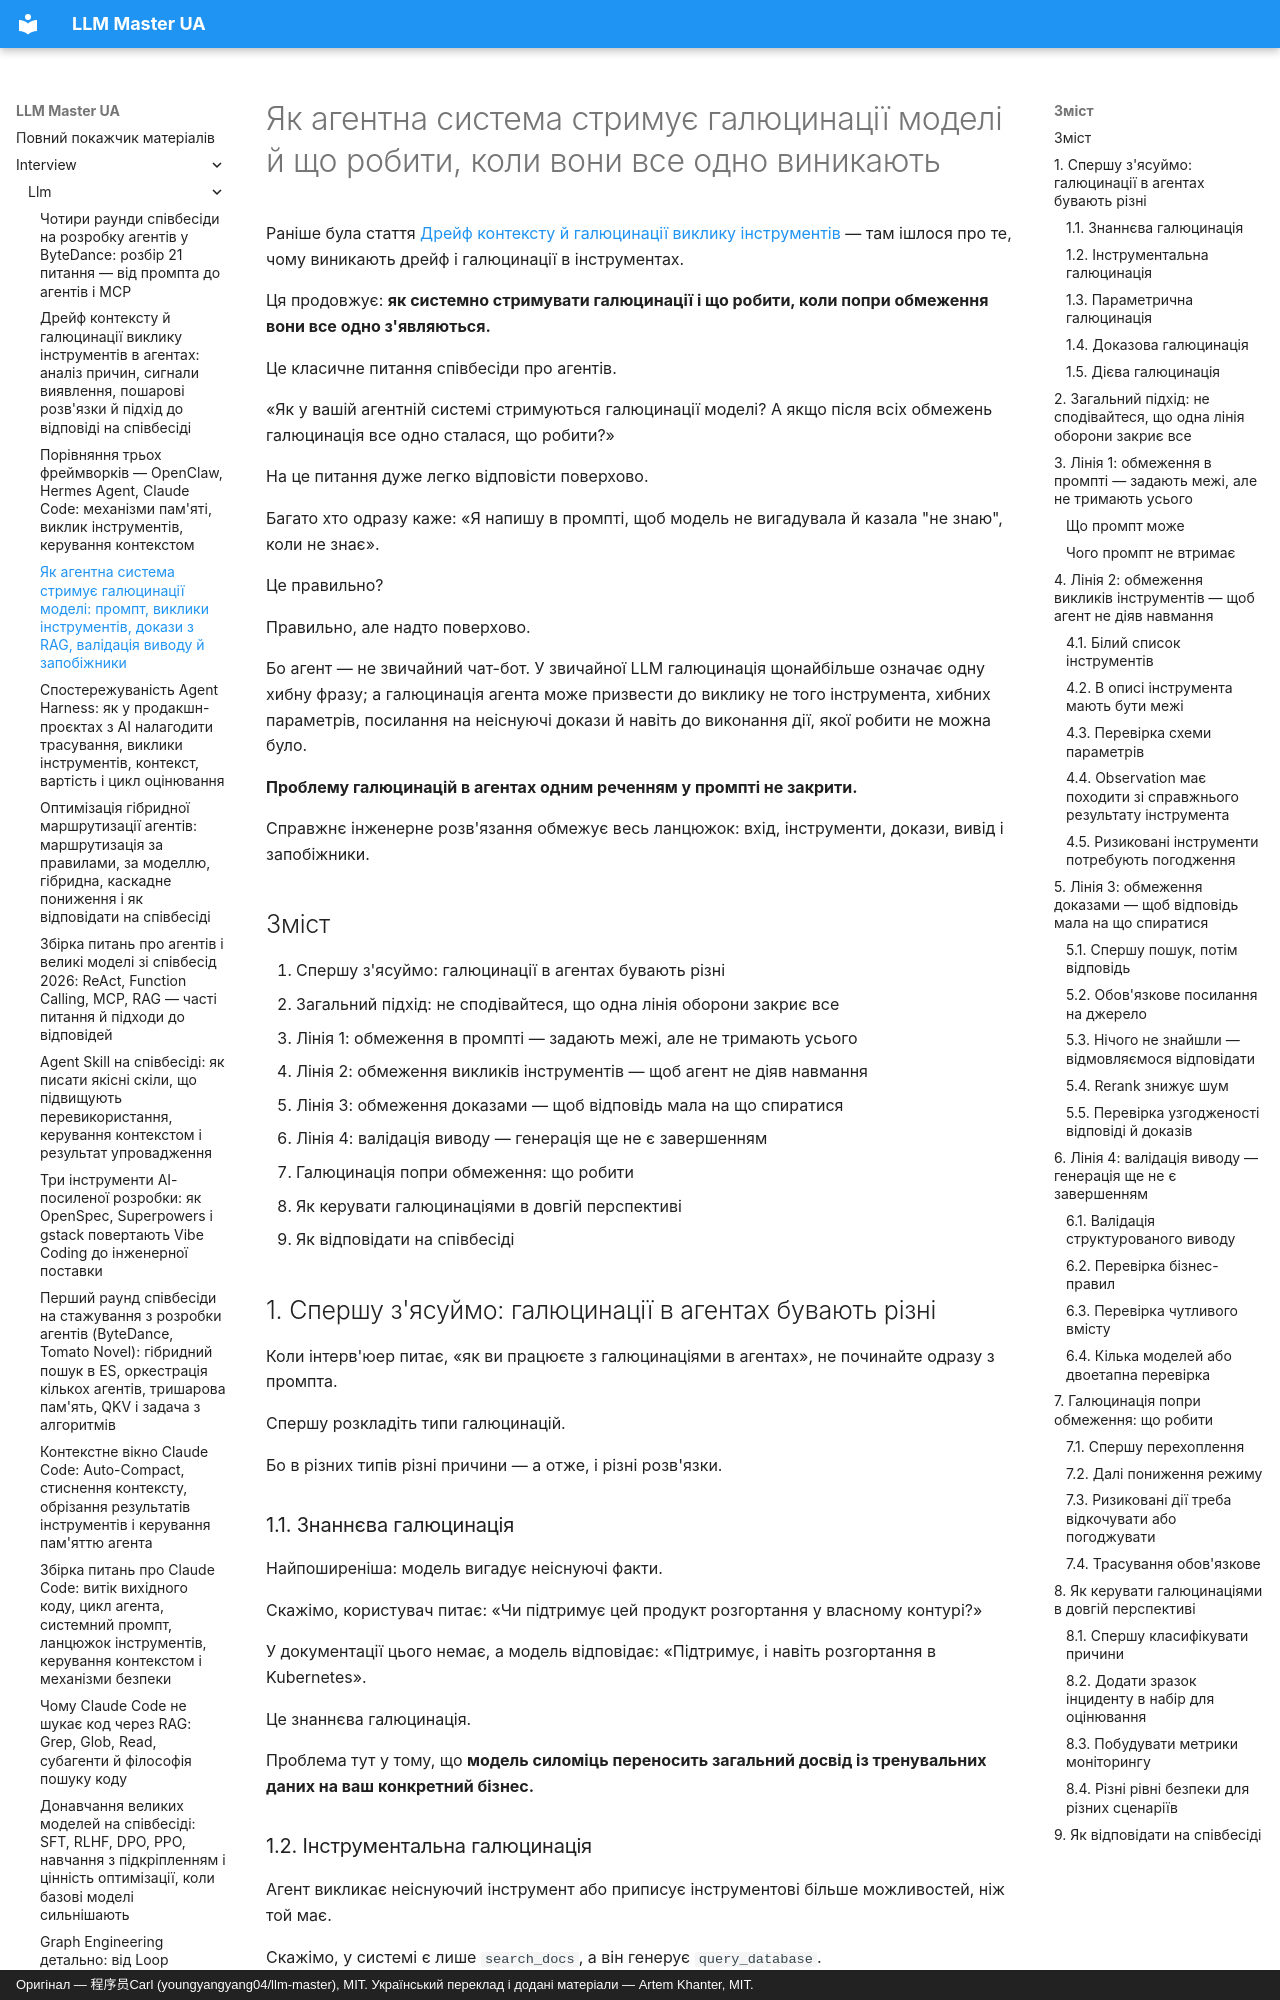

repository: kakagawa/llm-master-ua · page: interview/llm/agent_hallucination_control_interview/index.html · generator: mkdocs · copyright: Оригінал — 程序员Carl (youngyangyang04/llm-master), MIT. Український переклад і додані матеріали — Artem Khanter, MIT.

---
title: "Як агентна система стримує галюцинації моделі: промпт, виклики інструментів, докази з RAG, валідація виводу й запобіжники"
description: "Докладний розбір того, як агентна система стримує галюцинації: типи галюцинацій в агентах (знаннєві, інструментальні, параметричні, доказові, дієві), чотири лінії оборони (обмеження в промпті, обмеження викликів інструментів, докази з RAG, валідація виводу), а також перехоплення, пониження режиму, передавання людині, розбір за трасуванням, керування через набори для оцінювання й метрики моніторингу, коли галюцинація виникає попри обмеження. Із каркасом відповіді на співбесіді."
keywords: ["галюцинації агента", "галюцинації великих моделей", "надійність агента", "галюцинації виклику інструментів", "галюцинації в RAG", "перевірка доказів", "валідація виводу", "LLM-as-Judge", "запобіжники агента", "питання про агентів", "питання зі співбесід про LLM", "розробка застосунків на LLM", "пошук роботи в AI"]
tags: ["співбесіда про агентів", "співбесіда про великі моделі", "співбесіда про LLM", "пошук роботи в AI"]
---
